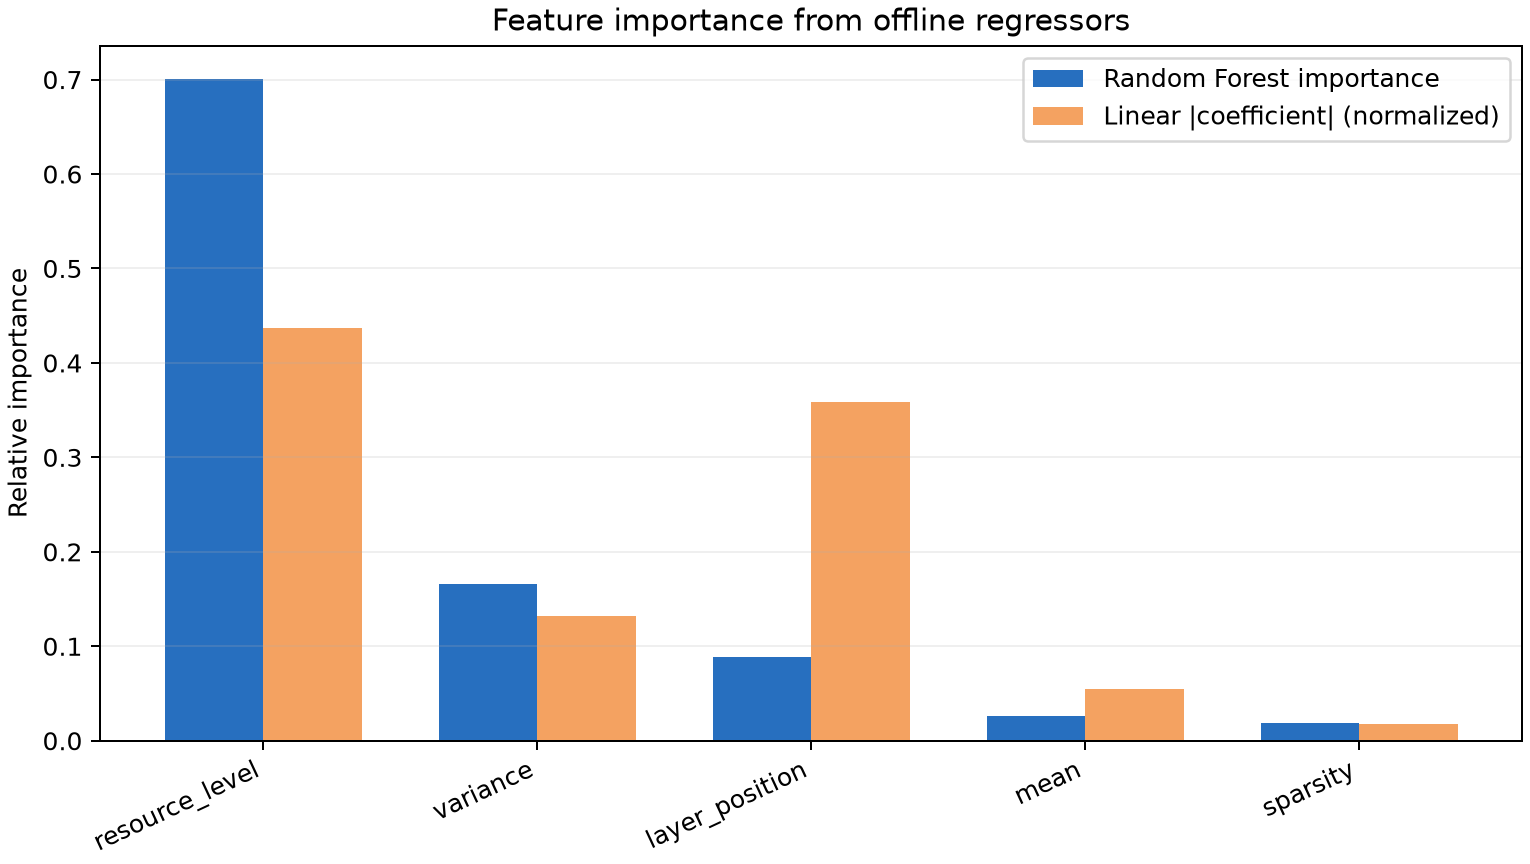

Values plotted in this chart, from the file beside it:
feature, random_forest_importance, linear_abs_standardized_coefficient, linear_normalized_abs_coefficient
resource_level, 0.701, 0.06291, 0.4375
variance, 0.1656, 0.01892, 0.1316
layer_position, 0.0887, 0.05161, 0.3589
mean, 0.02578, 0.007822, 0.05439
sparsity, 0.01887, 0.002543, 0.01768
